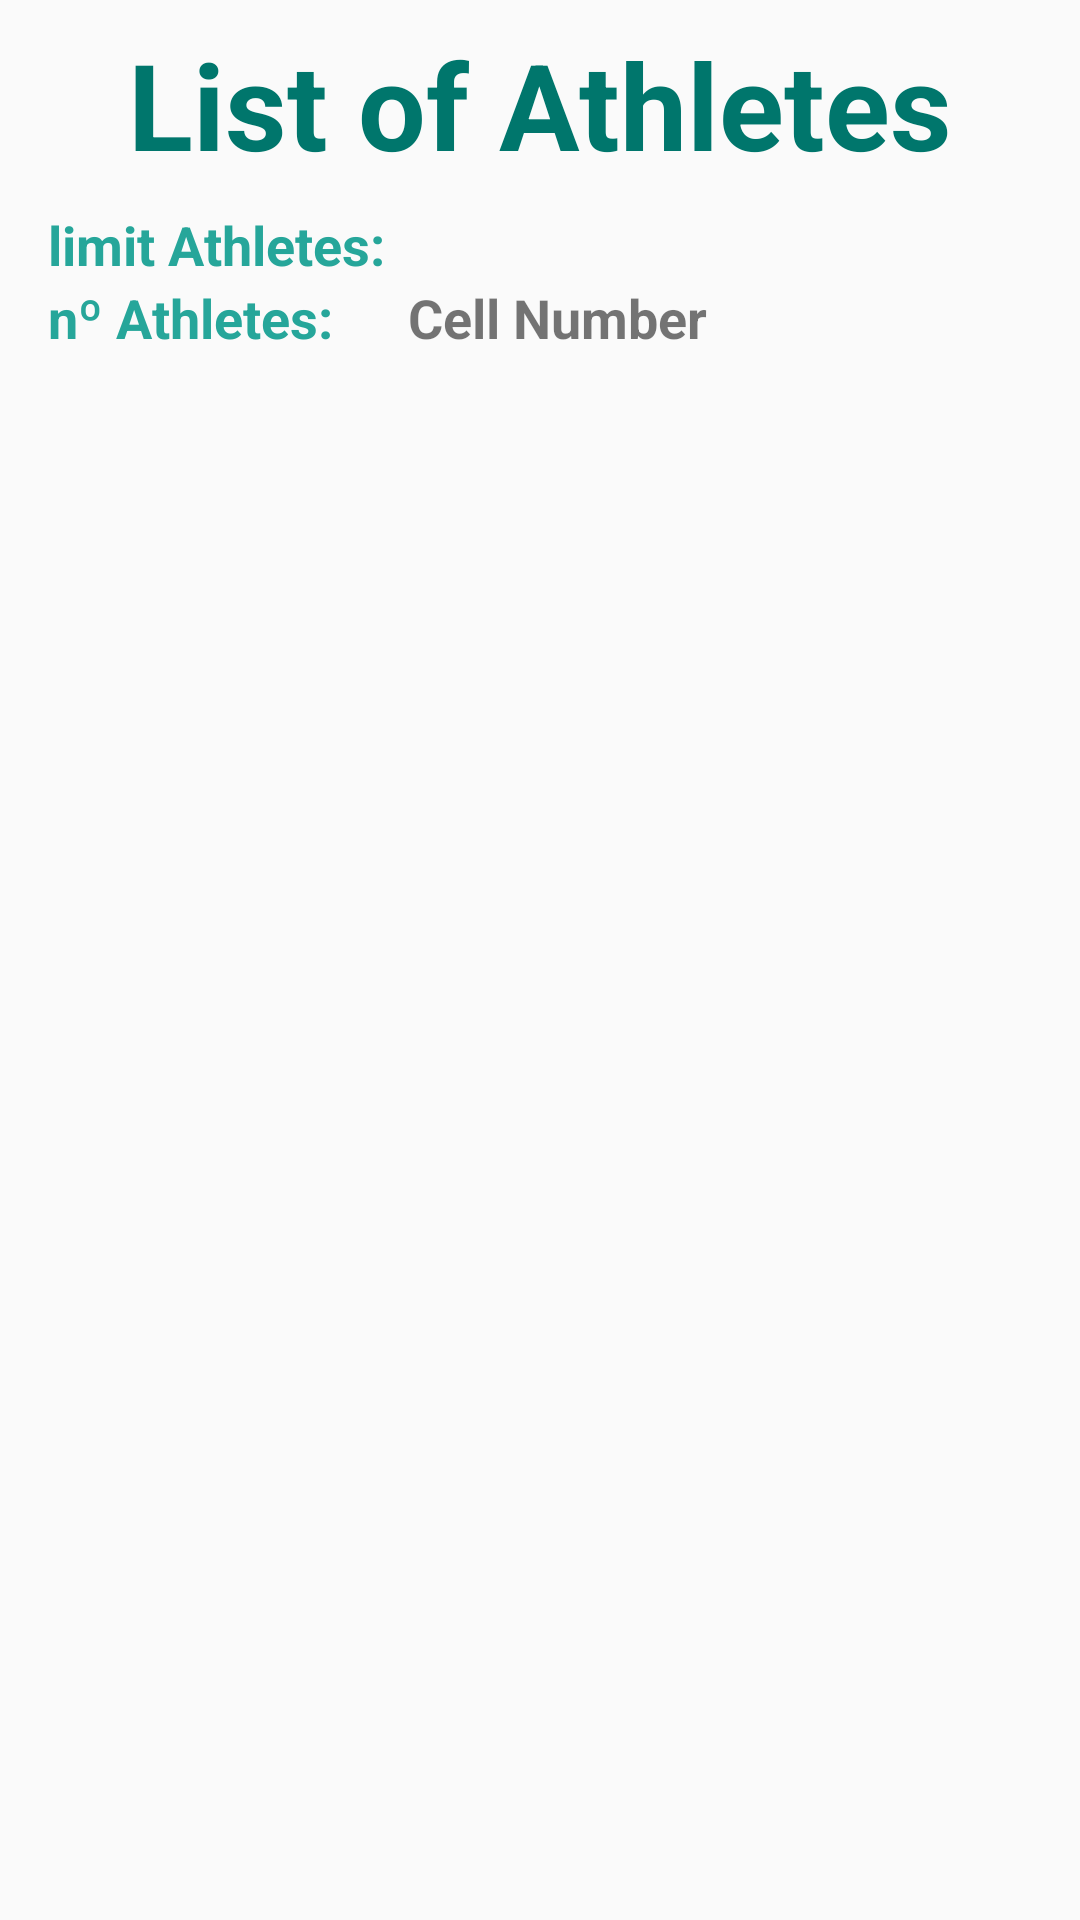

Write the Android layout XML for this screen, with the resource values it uses.
<!-- AndroidManifest.xml: application theme AppTheme -->
<!-- res/layout/fragment_list_athletes.xml -->
<LinearLayout xmlns:android="http://schemas.android.com/apk/res/android"
    xmlns:tools="http://schemas.android.com/tools"
    android:layout_width="match_parent"
    android:layout_height="match_parent"
    android:orientation="vertical"
    tools:context="com.fitme.android.fitme.MemberApp.athletesListFragment.ListAthletesFragment"
    >

  
  <TextView
      android:layout_width="match_parent"
      android:layout_height="wrap_content"
      android:textSize="@dimen/title"
      android:text="@string/list_athletes"
      android:textColor="@color/colorSecondaryDark"
      android:textStyle="bold"
      android:textAlignment="center"
      android:paddingBottom="8dp"
      android:paddingTop="8dp"
      />

  <LinearLayout
      android:layout_width="match_parent"
      android:layout_height="wrap_content"
      android:orientation="horizontal"
      >
    <TextView
        android:layout_width="120dp"
        android:layout_height="match_parent"
        android:layout_marginStart="16dp"
        android:text="@string/maxAthletes"
        android:textSize="18dp"
        android:textColor="@color/colorSecondary"
        android:textStyle="bold"
        />

    <TextView
        android:id="@+id/maxNumberAthletes"
        android:layout_width="match_parent"
        android:layout_height="match_parent"
        android:textSize="18dp"
        android:textStyle="bold"
        />
  </LinearLayout>

  <LinearLayout
      android:layout_width="match_parent"
      android:layout_height="wrap_content"
      android:orientation="horizontal"
      android:paddingBottom="8dp"
      >
    <TextView
        android:layout_width="120dp"
        android:layout_height="match_parent"
        android:layout_marginStart="16dp"
        android:text="@string/numberAthletes"
        android:textSize="18dp"
        android:textColor="@color/colorSecondary"
        android:textStyle="bold"
        />

    <TextView
        android:id="@+id/numberAthletes"
        android:layout_width="match_parent"
        android:layout_height="match_parent"
        android:text="@string/hint_cell"
        android:textSize="18dp"
        android:textStyle="bold"
        />
  </LinearLayout>

  <ListView
      android:id="@+id/listAthletes"
      android:layout_width="match_parent"
      android:layout_height="match_parent"
      android:textAlignment="center"
      >
  </ListView>


</LinearLayout>
<!-- resources referenced by this layout -->
<resources>
  <color name="colorSecondary">#26a69a</color>
  <color name="colorSecondaryDark">#00766c</color>
  <dimen name="title">40dp</dimen>
  <string name="hint_cell">Cell Number</string>
  <string name="list_athletes">List of Athletes</string>
  <string name="maxAthletes">limit Athletes: </string>
  <string name="numberAthletes">nº Athletes:  </string>
  <style name="AppTheme" parent="Theme.AppCompat.Light.DarkActionBar">
      
      <item name="colorPrimary">@color/colorSecondary</item>
      <item name="colorPrimaryDark">@color/colorPrimaryDark</item>
      <item name="colorAccent">@color/colorAccent</item>
    </style>
  <color name="colorPrimaryDark">#8d8d8d</color>
  <color name="colorAccent">#00766c</color>
</resources>
